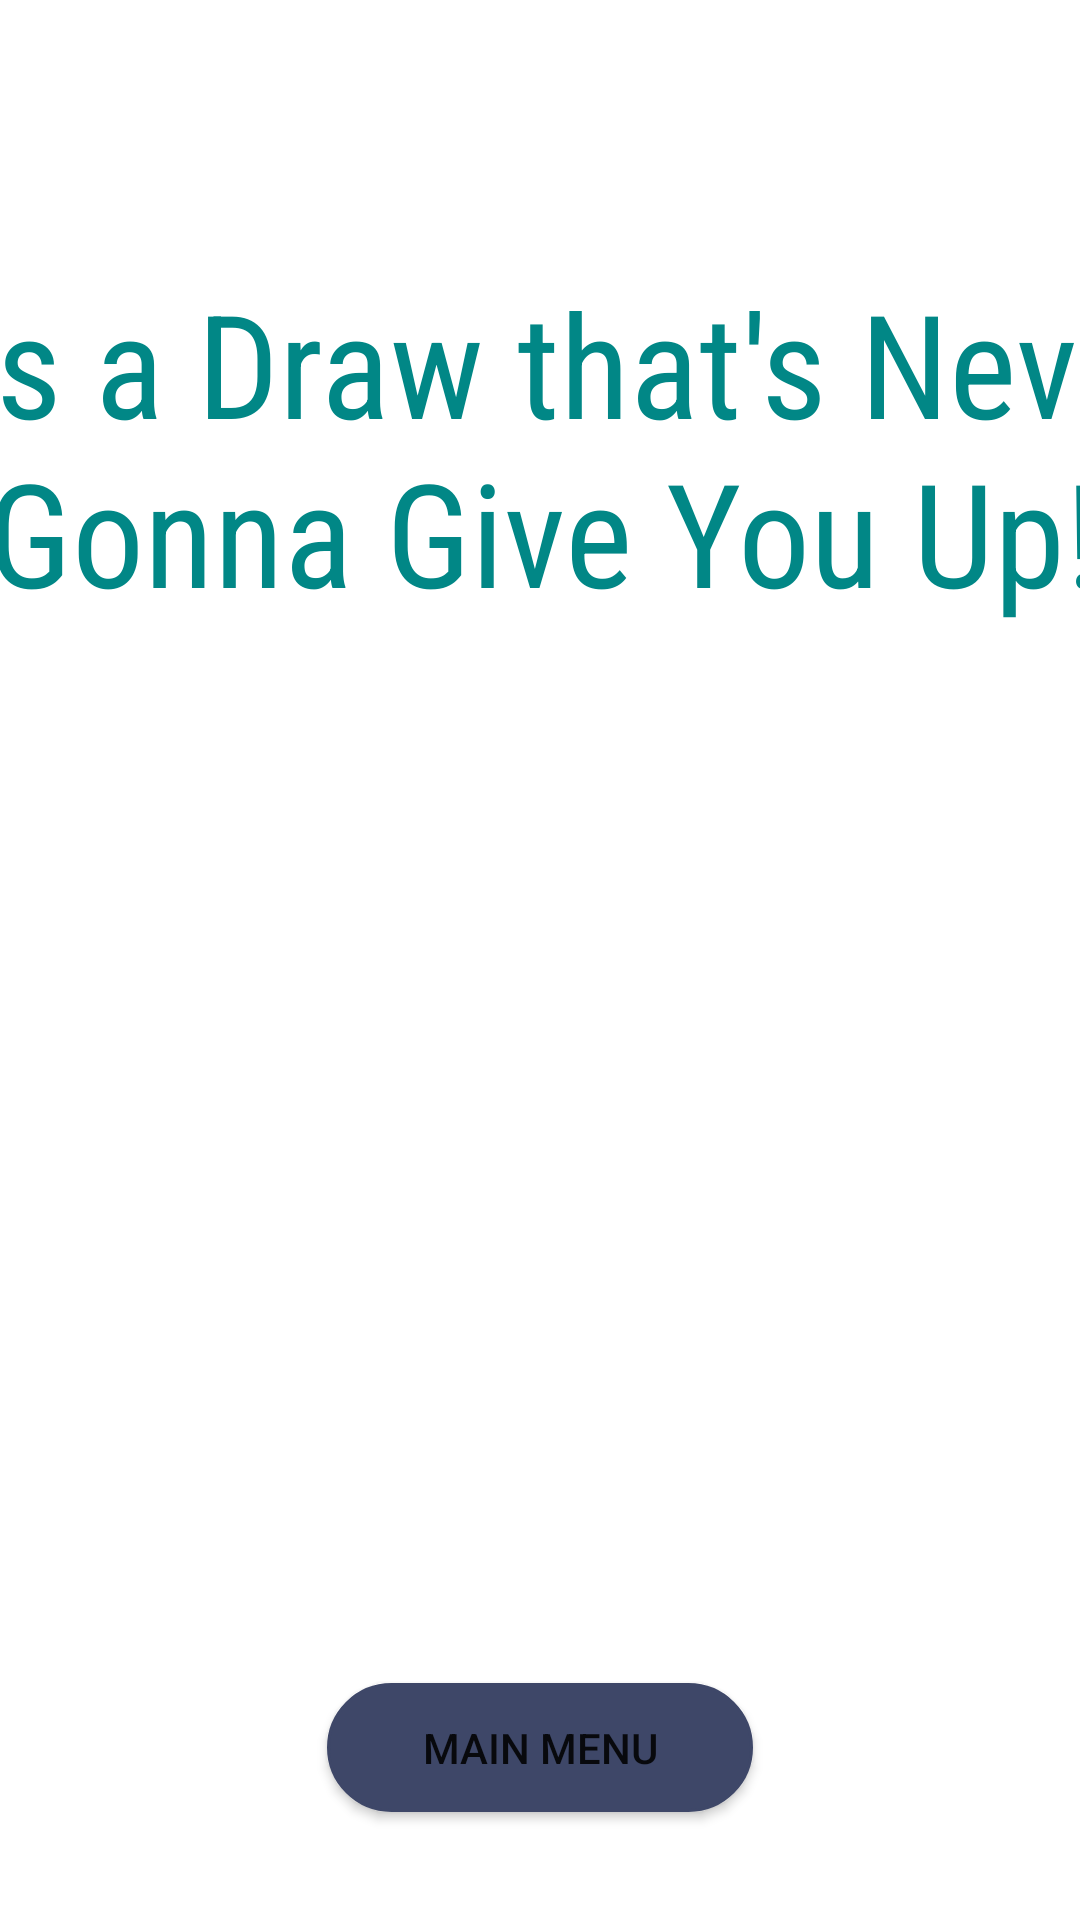

Android layout source for this screen:
<!-- AndroidManifest.xml: application theme Theme.MCO1 -->
<!-- res/layout/activity_tie.xml -->
<?xml version="1.0" encoding="utf-8"?>

<androidx.constraintlayout.widget.ConstraintLayout xmlns:android="http://schemas.android.com/apk/res/android"
    xmlns:app="http://schemas.android.com/apk/res-auto"
    xmlns:tools="http://schemas.android.com/tools"
    android:layout_width="match_parent"
    android:layout_height="match_parent"
    android:background="@drawable/draw">

    <Button
        android:id="@+id/bmain_lose"
        android:layout_width="142dp"
        android:layout_height="43dp"
        android:layout_marginBottom="36dp"
        android:background="@drawable/round_text"
        android:text="Main Menu"
        app:backgroundTint="@color/dark_blue"
        app:layout_constraintBottom_toBottomOf="parent"
        app:layout_constraintEnd_toEndOf="parent"
        app:layout_constraintStart_toStartOf="parent" />

    <TextView
        android:id="@+id/tv_title_lose"
        android:layout_width="528dp"
        android:layout_height="178dp"
        android:layout_marginTop="60dp"
        android:fontFamily="sans-serif-condensed"
        android:gravity="center"
        android:text="It's a Draw that's Never Gonna Give You Up!"
        android:textColor="@color/teal_700"
        android:textSize="48sp"
        app:layout_constraintEnd_toEndOf="parent"
        app:layout_constraintHorizontal_bias="0.497"
        app:layout_constraintStart_toStartOf="parent"
        app:layout_constraintTop_toTopOf="parent" />

</androidx.constraintlayout.widget.ConstraintLayout>
<!-- resources referenced by this layout -->
<resources>
  <color name="dark_blue">#3e4768</color>
  <color name="teal_700">#FF018786</color>
  <!-- drawable round_text (drawable) -->
  <?xml version="1.0" encoding="utf-8"?>
  
  <shape xmlns:android="http://schemas.android.com/apk/res/android" >
      <solid android:color="@color/dark_blue" />
      <stroke
          android:width="1dp"
          android:color="@color/white" />
      <padding
          android:left="1dp"
          android:right="1dp"
          android:bottom="1dp"
          android:top="1dp" />
  
      <corners android:radius="50dp" />
  </shape>
  <style name="Theme.MCO1" parent="Theme.MaterialComponents.DayNight.DarkActionBar">
          
          <item name="colorPrimary">@color/purple_500</item>
          <item name="colorPrimaryVariant">@color/purple_700</item>
          <item name="colorOnPrimary">@color/white</item>
          
          <item name="colorSecondary">@color/teal_200</item>
          <item name="colorSecondaryVariant">@color/teal_700</item>
          <item name="colorOnSecondary">@color/black</item>
          
          <item name="android:statusBarColor" tools:targetApi="l">?attr/colorPrimaryVariant</item>
          
      </style>
  <color name="white">#FFFFFFFF</color>
  <color name="purple_500">#FF6200EE</color>
  <color name="purple_700">#FF3700B3</color>
  <color name="teal_200">#FF03DAC5</color>
  <color name="black">#FF000000</color>
</resources>
